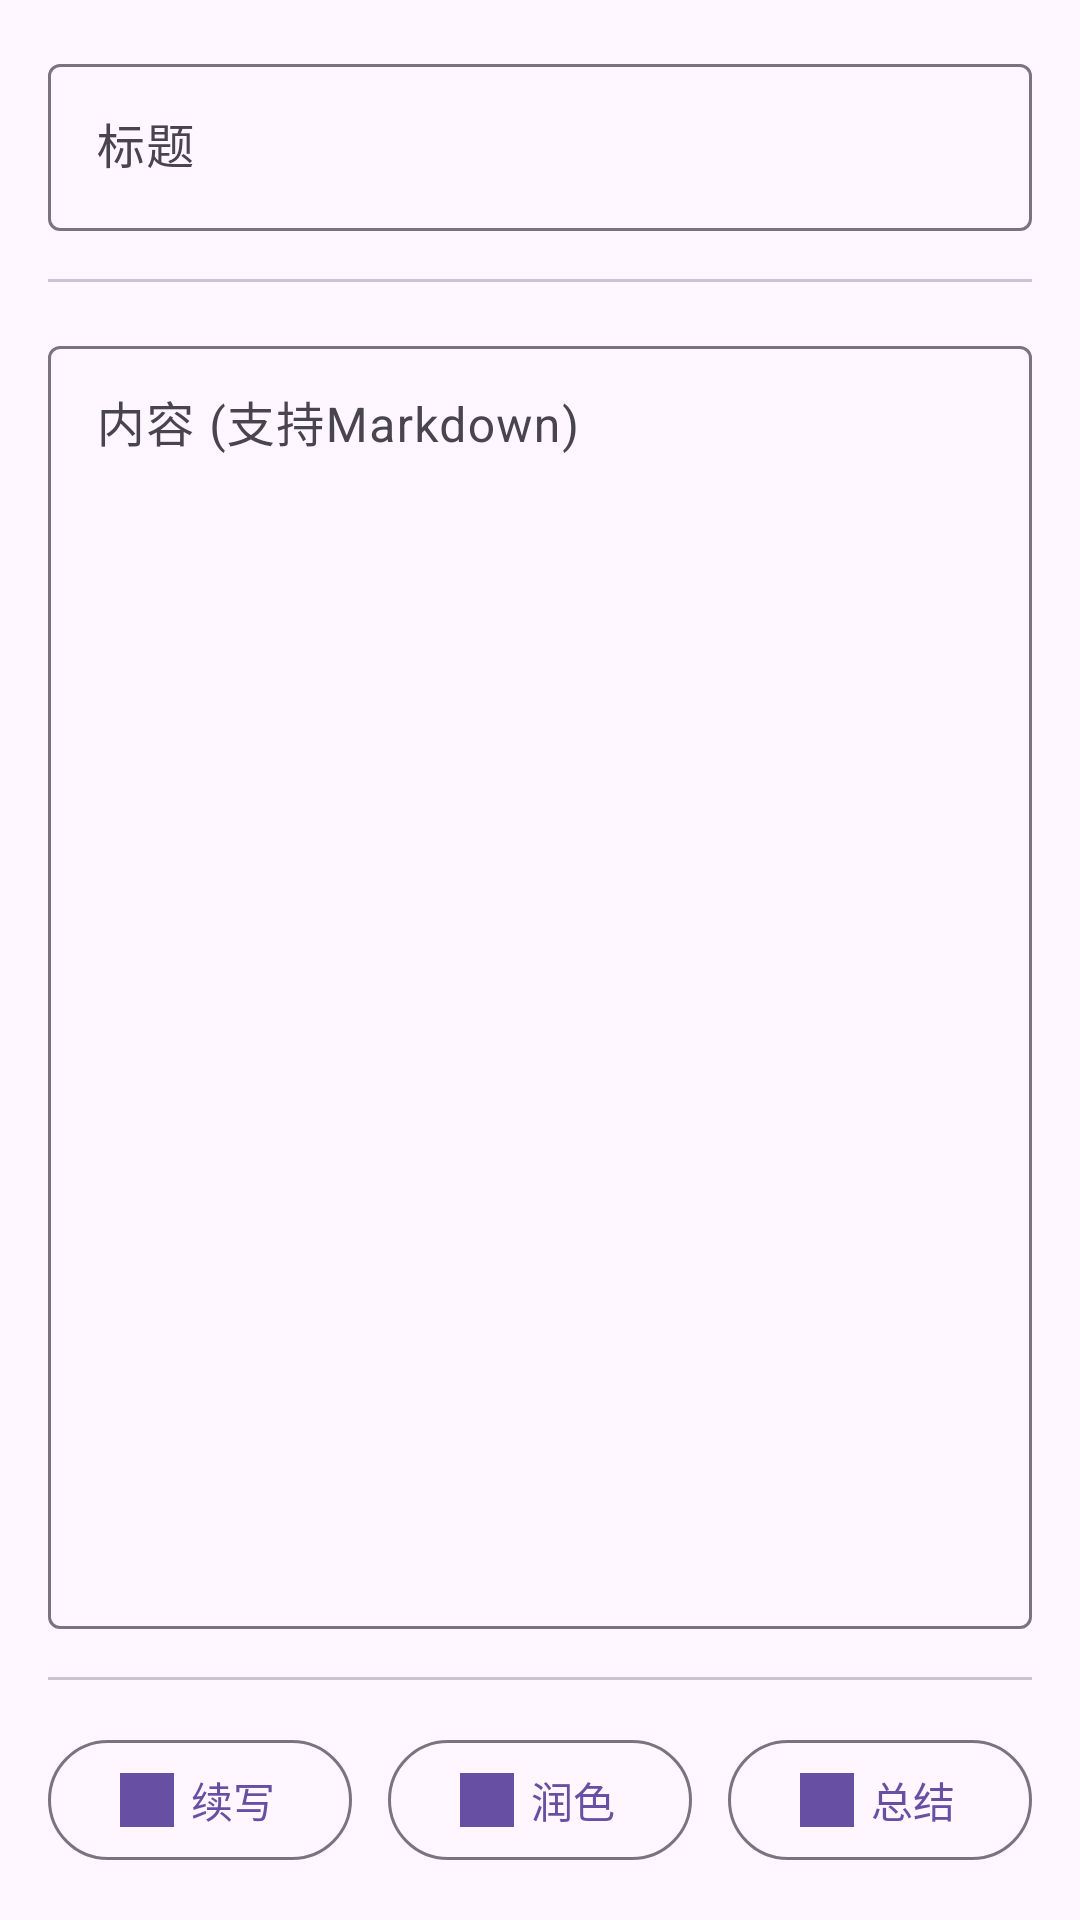

Layout XML and referenced resources for this Android screen:
<!-- AndroidManifest.xml: application theme Theme.SmartMarkdownNotes -->
<!-- res/layout/activity_note_edit.xml -->
<?xml version="1.0" encoding="utf-8"?>
<LinearLayout 
    xmlns:android="http://schemas.android.com/apk/res/android"
    xmlns:app="http://schemas.android.com/apk/res-auto"
    android:layout_width="match_parent"
    android:layout_height="match_parent"
    android:orientation="vertical">

    <ProgressBar
        android:id="@+id/progressBar"
        android:layout_width="wrap_content"
        android:layout_height="wrap_content"
        android:layout_gravity="center"
        android:layout_margin="16dp"
        android:indeterminate="true"
        android:visibility="gone" />

    <com.google.android.material.textfield.TextInputLayout
        android:layout_width="match_parent"
        android:layout_height="wrap_content"
        android:layout_margin="16dp"
        android:hint="标题"
        style="@style/Widget.Material3.TextInputLayout.OutlinedBox">

        <com.google.android.material.textfield.TextInputEditText
            android:id="@+id/etTitle"
            android:layout_width="match_parent"
            android:layout_height="wrap_content"
            android:inputType="text"
            android:maxLines="1" />

    </com.google.android.material.textfield.TextInputLayout>

    <com.google.android.material.divider.MaterialDivider
        android:layout_width="match_parent"
        android:layout_height="1dp"
        android:layout_marginHorizontal="16dp" />

    <com.google.android.material.textfield.TextInputLayout
        android:layout_width="match_parent"
        android:layout_height="0dp"
        android:layout_weight="1"
        android:layout_margin="16dp"
        android:hint="内容 (支持Markdown)"
        style="@style/Widget.Material3.TextInputLayout.OutlinedBox">

        <com.google.android.material.textfield.TextInputEditText
            android:id="@+id/etContent"
            android:layout_width="match_parent"
            android:layout_height="match_parent"
            android:inputType="textMultiLine"
            android:gravity="top|start"
            android:scrollbars="vertical"
            android:lineSpacingMultiplier="1.2" />

    </com.google.android.material.textfield.TextInputLayout>

    <com.google.android.material.divider.MaterialDivider
        android:layout_width="match_parent"
        android:layout_height="1dp"
        android:layout_marginHorizontal="16dp" />

    <LinearLayout
        android:layout_width="match_parent"
        android:layout_height="wrap_content"
        android:orientation="horizontal"
        android:padding="16dp"
        android:gravity="center">

        <com.google.android.material.button.MaterialButton
            android:id="@+id/btnContinue"
            android:layout_width="0dp"
            android:layout_height="wrap_content"
            android:layout_weight="1"
            android:layout_marginEnd="8dp"
            android:text="续写"
            app:icon="@drawable/ic_launcher"
            style="@style/Widget.Material3.Button.OutlinedButton" />

        <com.google.android.material.button.MaterialButton
            android:id="@+id/btnPolish"
            android:layout_width="0dp"
            android:layout_height="wrap_content"
            android:layout_weight="1"
            android:layout_marginHorizontal="4dp"
            android:text="润色"
            app:icon="@drawable/ic_launcher"
            style="@style/Widget.Material3.Button.OutlinedButton" />

        <com.google.android.material.button.MaterialButton
            android:id="@+id/btnSummarize"
            android:layout_width="0dp"
            android:layout_height="wrap_content"
            android:layout_weight="1"
            android:layout_marginStart="8dp"
            android:text="总结"
            app:icon="@drawable/ic_launcher"
            style="@style/Widget.Material3.Button.OutlinedButton" />

    </LinearLayout>

</LinearLayout>
<!-- resources referenced by this layout -->
<resources>
  <!-- drawable ic_launcher (drawable) -->
  <?xml version="1.0" encoding="utf-8"?>
  <vector xmlns:android="http://schemas.android.com/apk/res/android"
      android:width="108dp"
      android:height="108dp"
      android:viewportWidth="108"
      android:viewportHeight="108">
      
      <path
          android:fillColor="#6200EE"
          android:pathData="M0,0h108v108h-108z" />
      
      <path
          android:fillColor="#FFFFFF"
          android:pathData="M30,24h48c2.2,0 4,1.8 4,4v52c0,2.2 -1.8,4 -4,4h-48c-2.2,0 -4,-1.8 -4,-4v-52c0,-2.2 1.8,-4 4,-4z" />
      
      <path
          android:fillColor="#6200EE"
          android:pathData="M32,32h4v4h-4zM32,42h4v4h-4zM32,52h4v4h-4zM32,62h4v4h-4zM32,72h4v4h-4z" />
      
      <path
          android:fillColor="#BB86FC"
          android:pathData="M44,36h28v3h-28zM44,46h28v3h-28zM44,56h28v3h-28zM44,66h20v3h-20z" />
  </vector>
  <style name="Theme.SmartMarkdownNotes" parent="Theme.Material3.DayNight.NoActionBar">
          <item name="colorPrimary">@color/primary_500</item>
          <item name="colorPrimaryContainer">@color/primary_200</item>
          <item name="colorOnPrimary">@color/white</item>
          <item name="colorSecondary">@color/secondary_200</item>
          <item name="colorSecondaryContainer">@color/secondary_700</item>
          <item name="colorOnSecondary">@color/gray_900</item>
          <item name="colorTertiary">@color/tertiary_200</item>
          <item name="colorTertiaryContainer">@color/tertiary_700</item>
          <item name="colorOnTertiary">@color/gray_900</item>
          <item name="android:statusBarColor">?attr/colorPrimaryContainer</item>
          <item name="android:navigationBarColor">?attr/colorSurface</item>
      </style>
  <color name="primary_500">#FF6750A4</color>
  <color name="primary_200">#FFD0BCFF</color>
  <color name="white">#FFFFFFFF</color>
  <color name="secondary_200">#FFCCC2DC</color>
  <color name="secondary_700">#FF4A4458</color>
  <color name="gray_900">#FF212529</color>
  <color name="tertiary_200">#FFEFB8C8</color>
  <color name="tertiary_700">#FF7D3B5E</color>
</resources>
